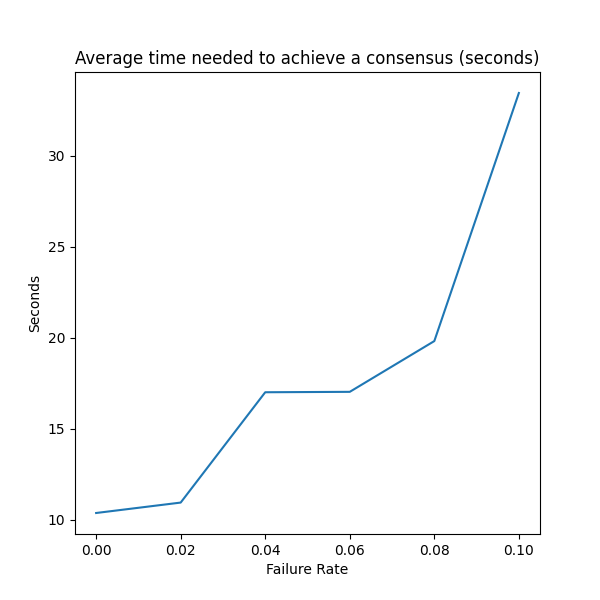

The file beside this chart, header and first rows:
, 0
0, 10.37
1, 10.94
2, 17
3, 17.03
4, 19.82
5, 33.45
